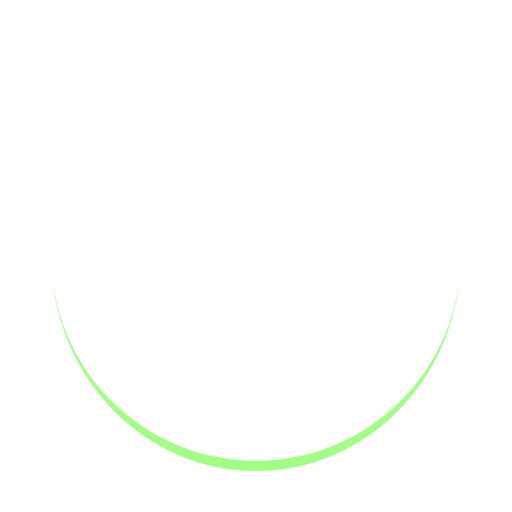
t = 0.00 s
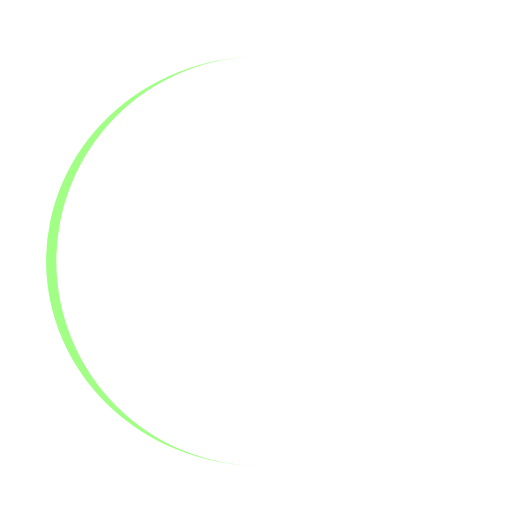
t = 0.25 s
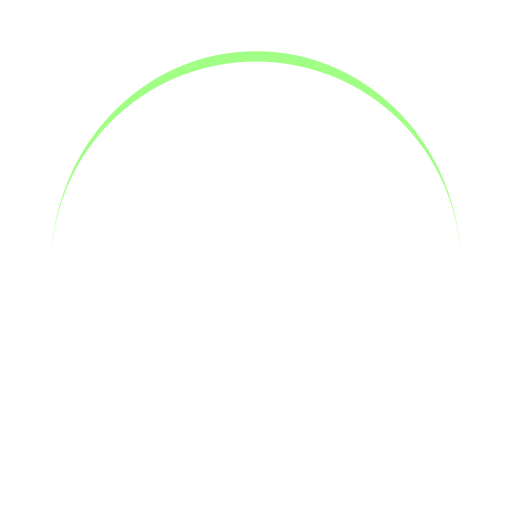
t = 0.50 s
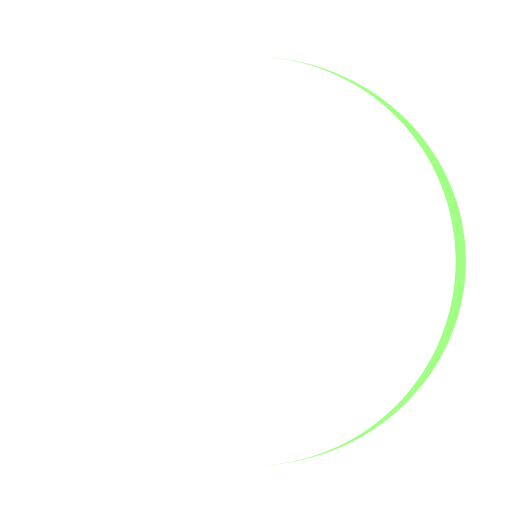
t = 0.75 s

The animated SVG that drew these frames (rendered in a browser with its animation timeline set to each time). Animation: 1 SMIL element (animateTransform=1); one cycle of 1.00 s, repeats indefinitely.

<?xml version="1.0" encoding="utf-8"?>
<svg xmlns="http://www.w3.org/2000/svg" xmlns:xlink="http://www.w3.org/1999/xlink" style="margin: auto; background: rgba(255, 255, 255, 0); display: block; shape-rendering: auto;" width="200px" height="200px" viewBox="0 0 100 100" preserveAspectRatio="xMidYMid">
	<path d="M10 50A40 40 0 0 0 90 50A40 42 0 0 1 10 50" fill="#A1FF85" stroke="none">
		<animateTransform attributeName="transform" type="rotate" dur="1s" repeatCount="indefinite" keyTimes="0;1" values="0 50 51;360 50 51">
		</animateTransform>
	</path>
	<!-- [ldio] generated by https://loading.io/ -->
</svg>
